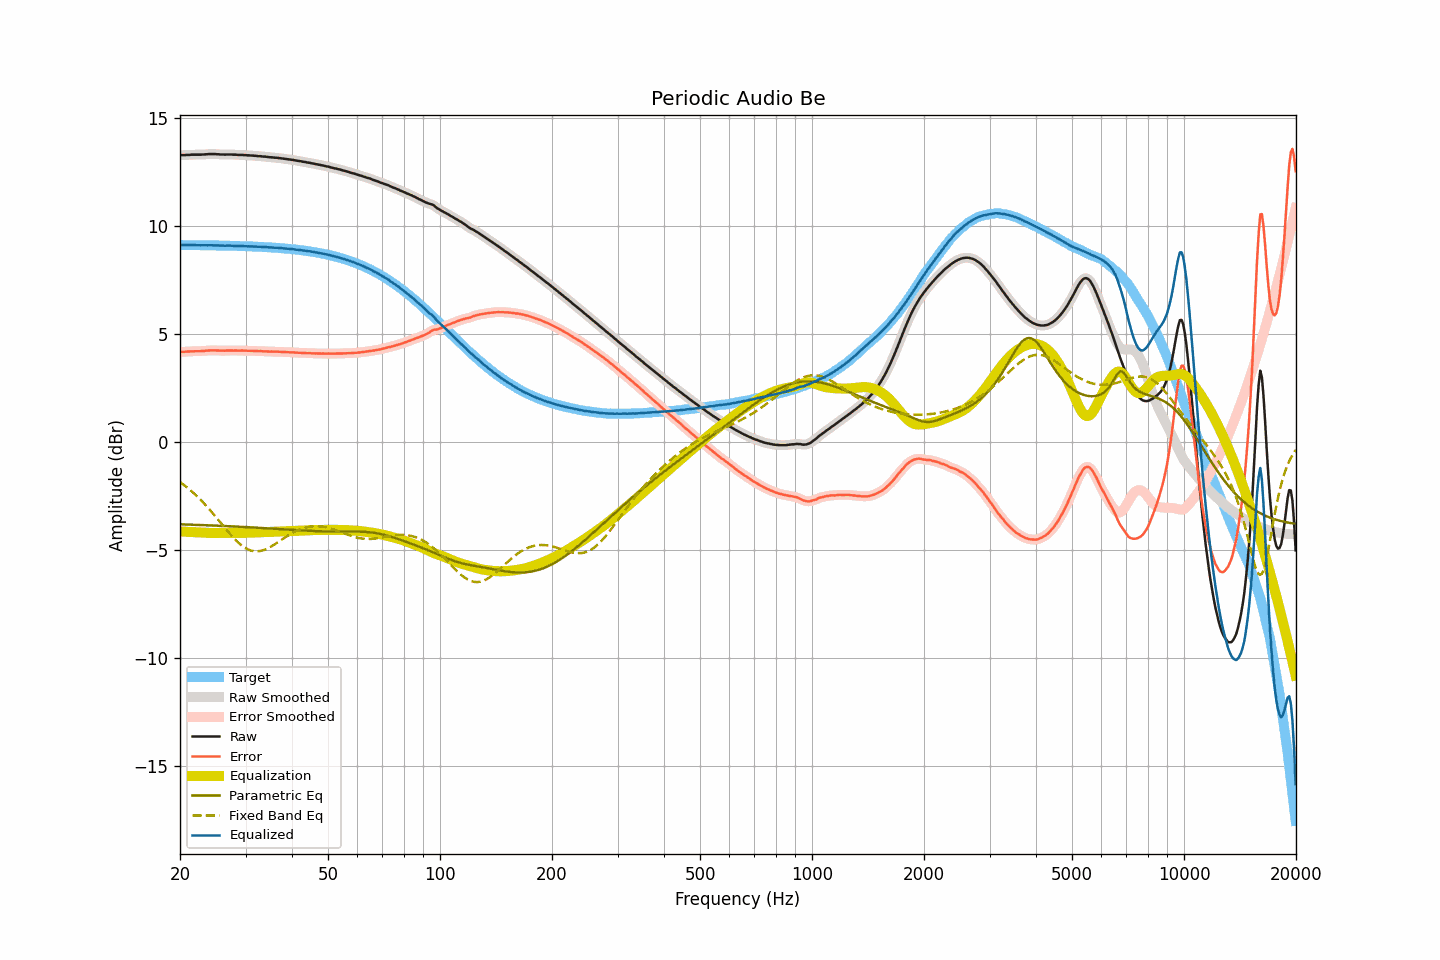

Source data for this figure (header and first rows):
frequency, raw, smoothed, error, error_smoothed, equalization, parametric_eq, fixed_band_eq, equalized_raw, equalized_smoothed, target
20.00, 13.26, 13.26, 4.15, 4.15, -4.15, -3.83, -1.87, 9.11, 9.11, 9.11
20.20, 13.27, 13.27, 4.16, 4.16, -4.16, -3.83, -1.92, 9.11, 9.11, 9.11
20.40, 13.27, 13.27, 4.16, 4.16, -4.16, -3.83, -1.98, 9.11, 9.11, 9.11
20.61, 13.27, 13.27, 4.16, 4.17, -4.17, -3.83, -2.04, 9.10, 9.11, 9.11
20.81, 13.28, 13.28, 4.17, 4.17, -4.17, -3.83, -2.09, 9.11, 9.10, 9.11
21.02, 13.28, 13.28, 4.18, 4.18, -4.18, -3.84, -2.15, 9.11, 9.11, 9.11
21.23, 13.28, 13.28, 4.18, 4.18, -4.18, -3.84, -2.22, 9.10, 9.11, 9.10
21.44, 13.29, 13.29, 4.19, 4.18, -4.18, -3.84, -2.28, 9.11, 9.11, 9.10
21.66, 13.29, 13.29, 4.19, 4.19, -4.18, -3.84, -2.35, 9.11, 9.11, 9.10
21.87, 13.29, 13.29, 4.19, 4.19, -4.19, -3.85, -2.41, 9.10, 9.11, 9.10
22.09, 13.29, 13.29, 4.19, 4.19, -4.19, -3.85, -2.48, 9.10, 9.10, 9.10
22.31, 13.29, 13.29, 4.19, 4.19, -4.19, -3.85, -2.56, 9.10, 9.10, 9.10
22.54, 13.29, 13.29, 4.19, 4.19, -4.19, -3.85, -2.63, 9.10, 9.10, 9.10
22.76, 13.29, 13.29, 4.19, 4.19, -4.20, -3.86, -2.70, 9.09, 9.10, 9.10
22.99, 13.30, 13.30, 4.20, 4.20, -4.20, -3.86, -2.78, 9.10, 9.10, 9.10
23.22, 13.30, 13.30, 4.20, 4.21, -4.21, -3.86, -2.86, 9.09, 9.10, 9.10
23.45, 13.31, 13.31, 4.21, 4.21, -4.21, -3.87, -2.94, 9.10, 9.10, 9.10
23.69, 13.31, 13.31, 4.22, 4.22, -4.22, -3.87, -3.02, 9.09, 9.10, 9.09
23.92, 13.32, 13.32, 4.23, 4.22, -4.22, -3.87, -3.11, 9.10, 9.10, 9.09
24.16, 13.32, 13.32, 4.23, 4.23, -4.23, -3.87, -3.19, 9.09, 9.09, 9.09
24.40, 13.32, 13.32, 4.23, 4.23, -4.23, -3.88, -3.28, 9.09, 9.09, 9.09
24.65, 13.32, 13.32, 4.23, 4.23, -4.23, -3.88, -3.37, 9.09, 9.09, 9.09
24.89, 13.32, 13.32, 4.23, 4.23, -4.23, -3.88, -3.45, 9.09, 9.09, 9.09
25.14, 13.31, 13.31, 4.22, 4.23, -4.23, -3.89, -3.55, 9.09, 9.09, 9.09
25.39, 13.31, 13.31, 4.22, 4.22, -4.22, -3.89, -3.64, 9.09, 9.08, 9.09
25.65, 13.30, 13.30, 4.22, 4.22, -4.22, -3.89, -3.73, 9.08, 9.08, 9.08
25.91, 13.30, 13.30, 4.22, 4.22, -4.22, -3.90, -3.82, 9.08, 9.08, 9.08
26.16, 13.30, 13.30, 4.22, 4.22, -4.22, -3.90, -3.91, 9.08, 9.08, 9.08
26.43, 13.29, 13.30, 4.21, 4.22, -4.22, -3.90, -4.00, 9.07, 9.08, 9.08
26.69, 13.30, 13.30, 4.22, 4.22, -4.22, -3.91, -4.09, 9.08, 9.08, 9.08
26.96, 13.30, 13.30, 4.22, 4.22, -4.22, -3.91, -4.18, 9.08, 9.08, 9.08
27.23, 13.30, 13.30, 4.23, 4.23, -4.22, -3.91, -4.26, 9.08, 9.08, 9.07
27.50, 13.30, 13.30, 4.23, 4.22, -4.22, -3.92, -4.35, 9.08, 9.07, 9.07
27.77, 13.29, 13.29, 4.22, 4.22, -4.22, -3.92, -4.43, 9.07, 9.07, 9.07
28.05, 13.29, 13.29, 4.22, 4.22, -4.22, -3.93, -4.51, 9.07, 9.07, 9.07
28.33, 13.29, 13.29, 4.22, 4.22, -4.22, -3.93, -4.58, 9.07, 9.06, 9.07
28.62, 13.28, 13.28, 4.22, 4.22, -4.22, -3.93, -4.66, 9.06, 9.06, 9.06
28.90, 13.28, 13.28, 4.22, 4.22, -4.22, -3.94, -4.72, 9.06, 9.06, 9.06
29.19, 13.28, 13.28, 4.22, 4.22, -4.22, -3.94, -4.78, 9.06, 9.06, 9.06
29.48, 13.28, 13.28, 4.22, 4.22, -4.22, -3.94, -4.84, 9.06, 9.06, 9.06
29.78, 13.27, 13.27, 4.22, 4.22, -4.22, -3.95, -4.89, 9.05, 9.06, 9.06
30.08, 13.27, 13.27, 4.22, 4.22, -4.22, -3.95, -4.94, 9.05, 9.05, 9.05
30.38, 13.26, 13.26, 4.21, 4.21, -4.21, -3.96, -4.98, 9.05, 9.05, 9.05
30.68, 13.26, 13.26, 4.21, 4.21, -4.21, -3.96, -5.01, 9.05, 9.05, 9.05
30.99, 13.25, 13.25, 4.21, 4.21, -4.21, -3.96, -5.04, 9.04, 9.04, 9.04
31.30, 13.25, 13.25, 4.21, 4.21, -4.21, -3.97, -5.06, 9.04, 9.04, 9.04
31.61, 13.24, 13.24, 4.20, 4.21, -4.20, -3.97, -5.07, 9.04, 9.04, 9.04
31.93, 13.24, 13.24, 4.21, 4.20, -4.20, -3.98, -5.08, 9.04, 9.04, 9.03
32.24, 13.23, 13.23, 4.20, 4.20, -4.20, -3.98, -5.08, 9.03, 9.03, 9.03
32.57, 13.22, 13.22, 4.19, 4.20, -4.20, -3.99, -5.07, 9.02, 9.03, 9.03
32.89, 13.22, 13.22, 4.20, 4.19, -4.19, -3.99, -5.06, 9.03, 9.02, 9.02
33.22, 13.21, 13.21, 4.19, 4.19, -4.19, -3.99, -5.04, 9.02, 9.02, 9.02
33.55, 13.20, 13.20, 4.18, 4.19, -4.19, -4.00, -5.02, 9.01, 9.02, 9.02
33.89, 13.20, 13.20, 4.19, 4.19, -4.18, -4.00, -4.99, 9.02, 9.01, 9.01
34.23, 13.19, 13.19, 4.18, 4.18, -4.18, -4.01, -4.96, 9.01, 9.01, 9.01
34.57, 13.18, 13.18, 4.18, 4.18, -4.18, -4.01, -4.92, 9.00, 9.00, 9.00
34.92, 13.17, 13.17, 4.17, 4.18, -4.18, -4.02, -4.88, 8.99, 9.00, 9.00
35.27, 13.17, 13.17, 4.18, 4.17, -4.17, -4.02, -4.84, 9.00, 8.99, 8.99
35.62, 13.16, 13.16, 4.17, 4.17, -4.17, -4.03, -4.79, 8.99, 8.99, 8.99
35.97, 13.15, 13.15, 4.17, 4.17, -4.17, -4.03, -4.75, 8.98, 8.99, 8.98
... 635 more rows
